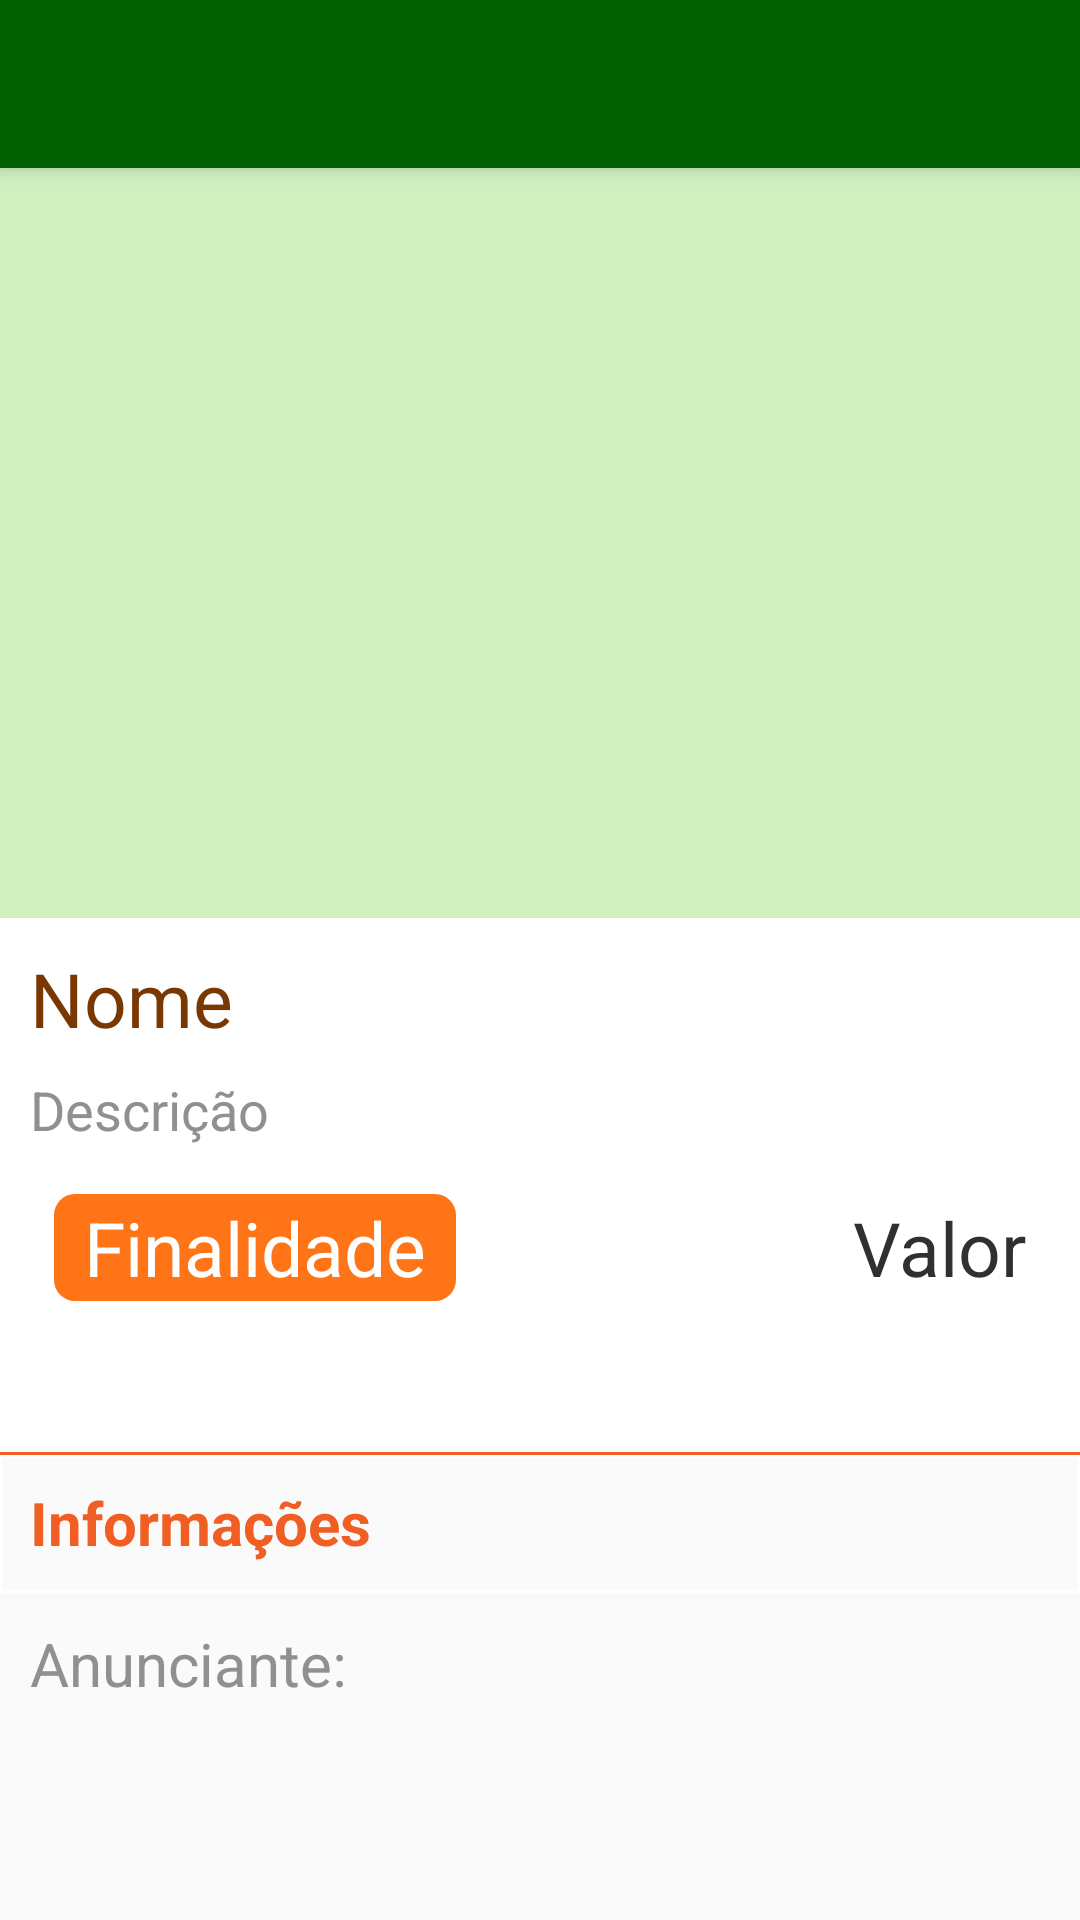

Write the Android layout XML for this screen, with the resource values it uses.
<!-- AndroidManifest.xml: application theme AppTheme.NoActionBar -->
<!-- res/layout/activity_ad.xml -->
<?xml version="1.0" encoding="utf-8"?>
<androidx.coordinatorlayout.widget.CoordinatorLayout
    xmlns:android="http://schemas.android.com/apk/res/android"
    xmlns:app="http://schemas.android.com/apk/res-auto"
    xmlns:tools="http://schemas.android.com/tools"
    android:layout_width="match_parent"
    android:layout_height="match_parent"
    tools:context=".AdActivity">

    <com.google.android.material.appbar.AppBarLayout
        android:layout_width="match_parent"
        android:layout_height="wrap_content"
        android:theme="@style/AppTheme.AppBarOverlay">

        <androidx.appcompat.widget.Toolbar
            android:id="@+id/detail_toolbar"
            android:layout_width="match_parent"
            android:layout_height="?attr/actionBarSize"
            android:background="?attr/colorPrimary"
            app:popupTheme="@style/AppTheme.PopupOverlay"/>
    </com.google.android.material.appbar.AppBarLayout>

    <include layout="@layout/content_ad" />

</androidx.coordinatorlayout.widget.CoordinatorLayout>
<!-- res/layout/content_ad.xml (included above) -->
<?xml version="1.0" encoding="utf-8"?>
<androidx.constraintlayout.widget.ConstraintLayout
    xmlns:android="http://schemas.android.com/apk/res/android"
    xmlns:app="http://schemas.android.com/apk/res-auto"
    xmlns:tools="http://schemas.android.com/tools"
    app:layout_behavior="@string/appbar_scrolling_view_behavior"
    android:layout_width="match_parent"
    android:layout_height="match_parent"
    tools:context=".AdActivity"
    tools:showIn="@layout/activity_ad">

    
    <ScrollView
        android:id="@+id/slideScrollView"
        android:layout_width="match_parent"
        android:layout_height="250dp"
        android:background="@color/tea"
        app:layout_constraintEnd_toEndOf="parent"
        app:layout_constraintHorizontal_bias="0.0"
        app:layout_constraintStart_toStartOf="parent"
        app:layout_constraintTop_toTopOf="parent">

        <LinearLayout
            android:layout_width="match_parent"
            android:layout_height="wrap_content"
            android:orientation="vertical" />
    </ScrollView>

    <LinearLayout
        android:id="@+id/produtoLayer"
        android:layout_width="match_parent"
        android:layout_height="wrap_content"
        android:orientation="vertical"
        android:background="@color/white"
        android:padding="10dp"
        app:layout_constraintEnd_toEndOf="parent"
        app:layout_constraintStart_toStartOf="parent"
        app:layout_constraintTop_toBottomOf="@+id/slideScrollView">

        <TextView
            android:id="@+id/detailNomeTV"
            android:layout_width="wrap_content"
            android:layout_height="wrap_content"
            android:layout_marginEnd="8dp"
            android:layout_marginBottom="8dp"
            android:text="Nome"
            android:textSize="25sp"
            android:textColor="@color/spice"/>

        <TextView
            android:id="@+id/detailDescricaoTV"
            android:layout_width="wrap_content"
            android:layout_height="wrap_content"
            android:layout_marginEnd="8dp"
            android:layout_marginBottom="8dp"
            android:text="Descrição"
            android:textSize="18sp"
            android:textColor="@color/defaultText"
            android:gravity="fill"/>

        <LinearLayout
            android:layout_width="match_parent"
            android:layout_height="match_parent"
            android:orientation="horizontal"
            android:padding="8dp">

            <TextView
                android:id="@+id/detailFinalidadeTV"
                android:layout_width="wrap_content"
                android:layout_height="wrap_content"
                android:text="Finalidade"
                android:textSize="25sp"
                android:textColor="@color/white"
                android:background="@drawable/finalidade_background" />

            <TextView
                android:id="@+id/detailValorTV"
                android:layout_width="match_parent"
                android:layout_height="wrap_content"
                android:gravity="right"
                android:text="Valor"
                android:textSize="25sp"
                android:textColor="@color/darkText"/>
        </LinearLayout>

        <TextView
            android:id="@+id/detailQuandoTV"
            android:layout_width="wrap_content"
            android:layout_height="wrap_content"
            android:textSize="18sp"
            android:textColor="@color/defaultText"
            android:layout_marginTop="8dp"/>
    </LinearLayout>

    <LinearLayout
        android:id="@+id/linearLayout"
        android:layout_width="match_parent"
        android:layout_height="100dp"
        android:orientation="vertical"
        app:layout_constraintEnd_toEndOf="parent"
        app:layout_constraintStart_toStartOf="parent"
        app:layout_constraintTop_toBottomOf="@+id/produtoLayer">

        <TextView
            android:layout_width="match_parent"
            android:layout_height="wrap_content"
            android:padding="10dp"
            android:background="@drawable/section_divisor_border"
            android:text="Informações"
            android:textColor="@color/salamander"
            android:textStyle="bold"
            android:textSize="20sp" />

        <TableLayout
            android:layout_width="match_parent"
            android:layout_height="match_parent"
            android:padding="10dp">

            <TableRow>
                <TextView
                    android:layout_width="wrap_content"
                    android:layout_height="wrap_content"
                    android:text="Anunciante: "
                    android:textSize="20sp"
                    android:textColor="@color/defaultText"
                    android:layout_column="1"/>

                <TextView
                    android:id="@+id/detailAnuncianteTV"
                    android:layout_width="wrap_content"
                    android:layout_height="wrap_content"
                    android:textSize="20sp"
                    android:textColor="@color/defaultText"
                    android:layout_column="2"/>
            </TableRow>
        </TableLayout>
    </LinearLayout>
</androidx.constraintlayout.widget.ConstraintLayout>
<!-- resources referenced by this layout -->
<resources>
  <color name="darkText">#303030</color>
  <color name="defaultText">#909090</color>
  <color name="salamander">#F05E23</color>
  <color name="spice">#793802</color>
  <color name="tea">#D0F0C0</color>
  <color name="white">#fff</color>
  <!-- drawable finalidade_background (drawable) -->
  <?xml version="1.0" encoding="utf-8"?>
  <shape xmlns:android="http://schemas.android.com/apk/res/android"
      android:shape="rectangle">
  
      // border
      
  
      // the inside color
      <solid android:color="@color/pumpkin" />
  
      <corners android:radius="7dp" />
  
      <padding
          android:left="10dp"
          android:top="1dp"
          android:right="10dp"
          android:bottom="1dp">
      </padding>
  </shape>
  <!-- drawable section_divisor_border (drawable) -->
  <?xml version="1.0" encoding="utf-8"?>
  <layer-list xmlns:android="http://schemas.android.com/apk/res/android" >
      <item>
          <shape
              android:shape="rectangle">
              <stroke android:width="1dp" android:color="@color/salamander" />
              
          </shape>
      </item>
  
      <item android:top="1dp">
          <shape
              android:shape="rectangle">
              <stroke android:width="1dp" android:color="#fff" />
          </shape>
      </item>
  
  </layer-list>
  <style name="AppTheme.AppBarOverlay" parent="ThemeOverlay.AppCompat.Dark.ActionBar" />
  <style name="AppTheme.PopupOverlay" parent="ThemeOverlay.AppCompat.Light" />
  <style name="AppTheme.NoActionBar">
          <item name="windowActionBar">false</item>
          <item name="windowNoTitle">true</item>
          <item name="colorPrimary">@color/colorPrimary</item>
          <item name="colorPrimaryDark">@color/colorPrimaryDark</item>
      </style>
  <color name="pumpkin">#FF7417</color>
  <color name="colorPrimary">#006000</color>
  <color name="colorPrimaryDark">#006000</color>
</resources>
